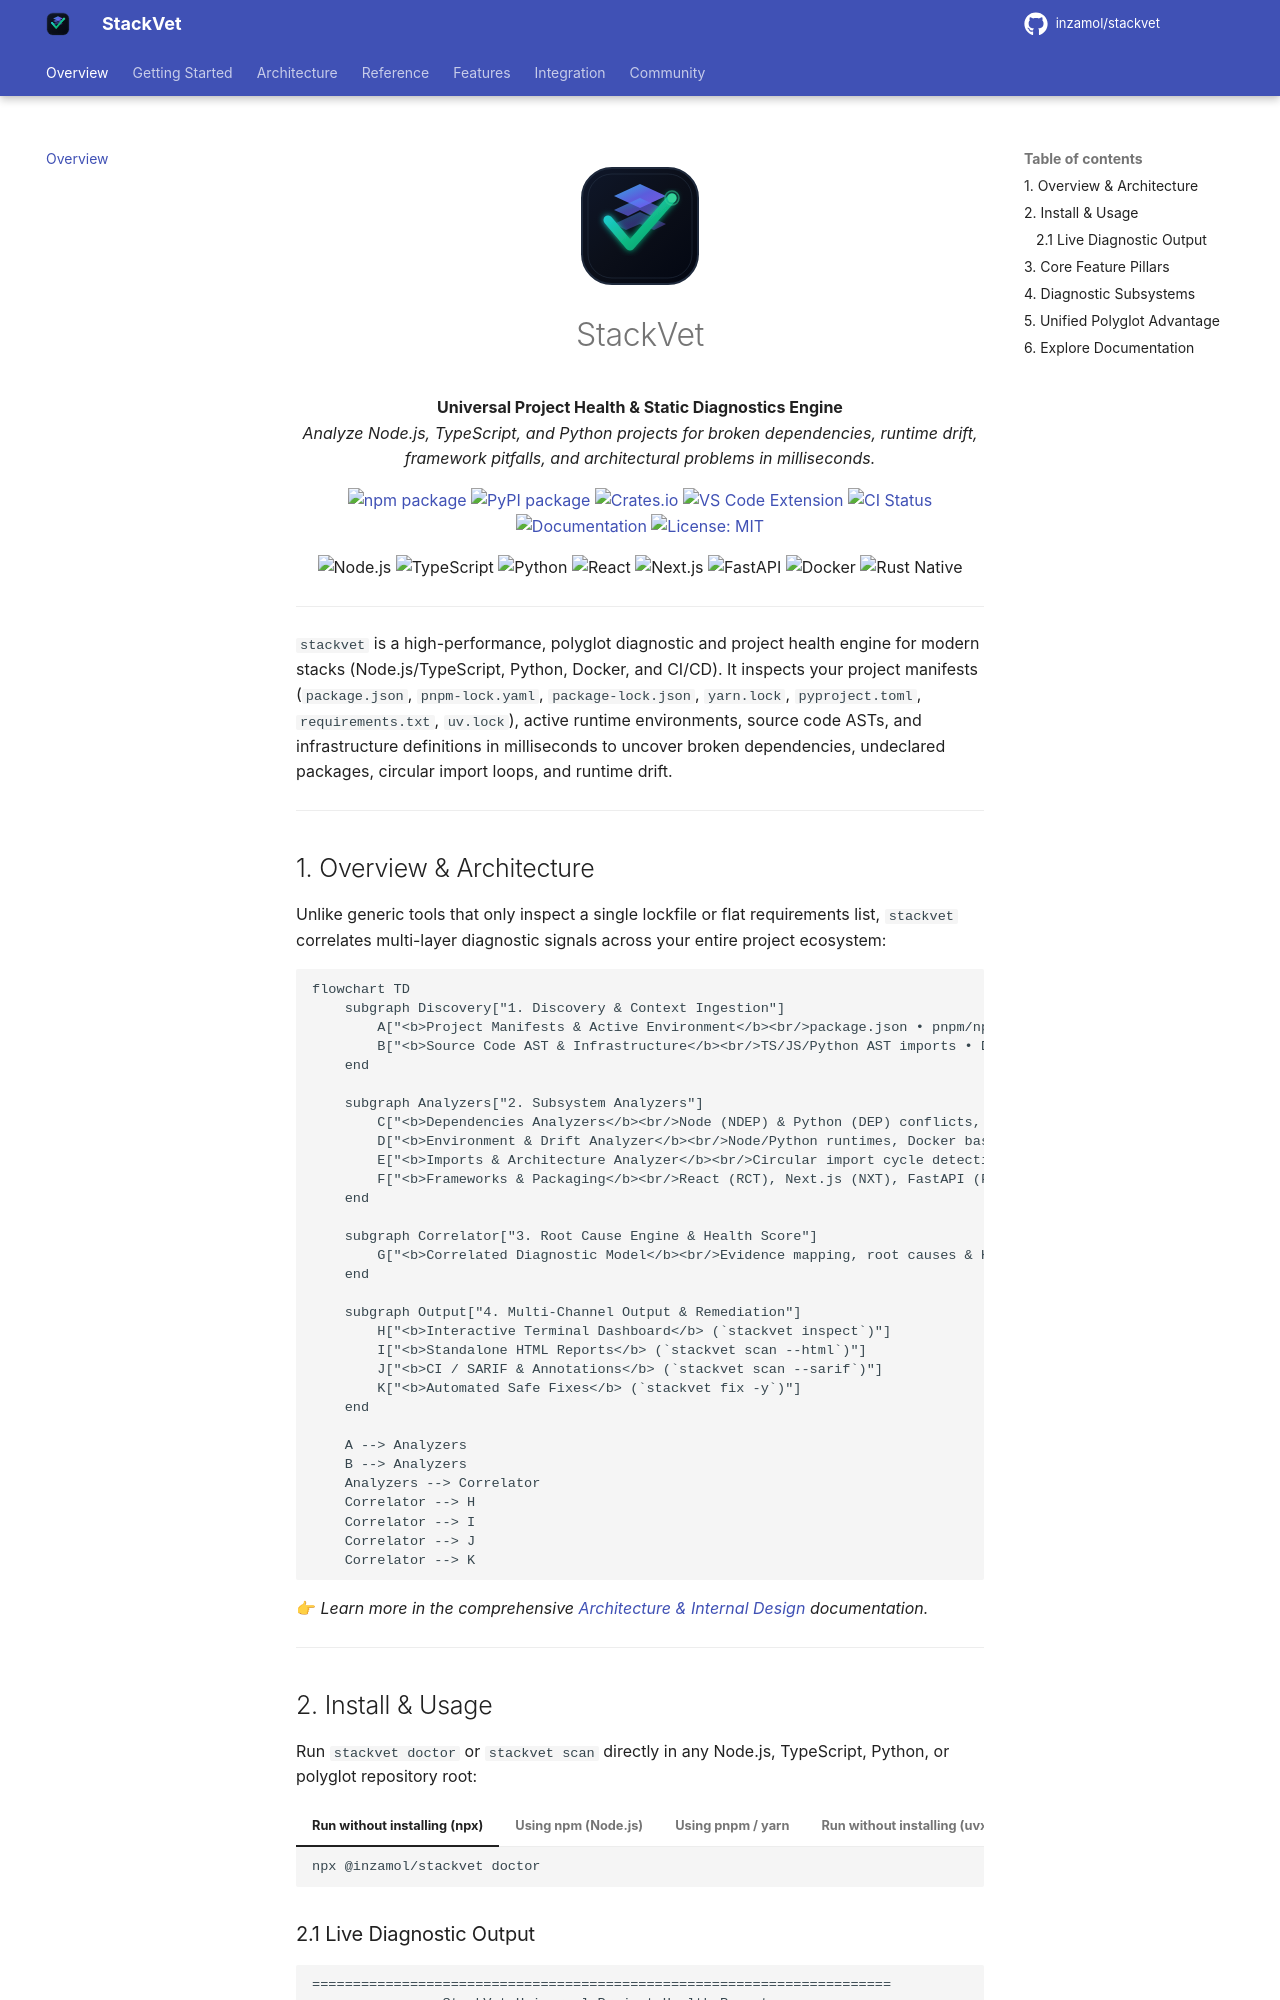

repository: inzamol/stackvet · page: index.html · generator: mkdocs

<p align="center">
  <a href="https://inzamol.github.io/stackvet/">
    <img src="assets/logo.svg" alt="StackVet Logo" width="128" height="128" />
  </a>
</p>

<h1 align="center">StackVet</h1>

<p align="center">
  <strong>Universal Project Health & Static Diagnostics Engine</strong><br />
  <em>Analyze Node.js, TypeScript, and Python projects for broken dependencies, runtime drift, framework pitfalls, and architectural problems in milliseconds.</em>
</p>

<p align="center">
  <a href="https://www.npmjs.com/package/@inzamol/stackvet"><img src="https://img.shields.io/npm/v/@inzamol/stackvet.svg?style=flat-square&color=cb3837&logo=npm&logoColor=white" alt="npm package" /></a>
  <a href="https://pypi.org/project/stackvet/"><img src="https://img.shields.io/pypi/v/stackvet.svg?style=flat-square&color=3776AB&logo=pypi&logoColor=white" alt="PyPI package" /></a>
  <a href="https://crates.io/crates/stackvet"><img src="https://img.shields.io/crates/v/stackvet.svg?style=flat-square&color=DEA584&logo=rust&logoColor=black" alt="Crates.io" /></a>
  <a href="https://marketplace.visualstudio.com/items?itemName=inzamrzn918.stackvet-vscode"><img src="https://img.shields.io/visual-studio-marketplace/v/inzamrzn918.stackvet-vscode?style=flat-square&label=VS%20Code&color=blueviolet&logo=visualstudiocode&logoColor=white" alt="VS Code Extension" /></a>
  <a href="https://github.com/inzamol/stackvet/actions/workflows/test.yml"><img src="https://img.shields.io/github/actions/workflow/status/inzamol/stackvet/test.yml?branch=main&style=flat-square&label=CI&logo=githubactions&logoColor=white" alt="CI Status" /></a>
  <a href="https://inzamol.github.io/stackvet/"><img src="https://img.shields.io/badge/docs-GitHub%20Pages-2563EB.svg?style=flat-square&logo=materialformkdocs&logoColor=white" alt="Documentation" /></a>
  <a href="https://github.com/inzamol/stackvet/blob/main/LICENSE"><img src="https://img.shields.io/badge/license-MIT-10B981.svg?style=flat-square" alt="License: MIT" /></a>
</p>

<p align="center">
  <img src="https://img.shields.io/badge/Node.js-%3E%3D18-5FA04E?style=flat-square&logo=nodedotjs&logoColor=white" alt="Node.js" />
  <img src="https://img.shields.io/badge/TypeScript-5.x-3178C6?style=flat-square&logo=typescript&logoColor=white" alt="TypeScript" />
  <img src="https://img.shields.io/badge/Python-3.10+-3776AB?style=flat-square&logo=python&logoColor=white" alt="Python" />
  <img src="https://img.shields.io/badge/React-18%2F19-61DAFB?style=flat-square&logo=react&logoColor=black" alt="React" />
  <img src="https://img.shields.io/badge/Next.js-App%20Router-000000?style=flat-square&logo=nextdotjs&logoColor=white" alt="Next.js" />
  <img src="https://img.shields.io/badge/FastAPI-Async-009688?style=flat-square&logo=fastapi&logoColor=white" alt="FastAPI" />
  <img src="https://img.shields.io/badge/Docker-Containers-2496ED?style=flat-square&logo=docker&logoColor=white" alt="Docker" />
  <img src="https://img.shields.io/badge/Engine-Rust%20Native-000000?style=flat-square&logo=rust&logoColor=white" alt="Rust Native" />
</p>

---

`stackvet` is a high-performance, polyglot diagnostic and project health engine for modern stacks (Node.js/TypeScript, Python, Docker, and CI/CD). It inspects your project manifests (`package.json`, `pnpm-lock.yaml`, `package-lock.json`, `yarn.lock`, `pyproject.toml`, `requirements.txt`, `uv.lock`), active runtime environments, source code ASTs, and infrastructure definitions in milliseconds to uncover broken dependencies, undeclared packages, circular import loops, and runtime drift.

---
